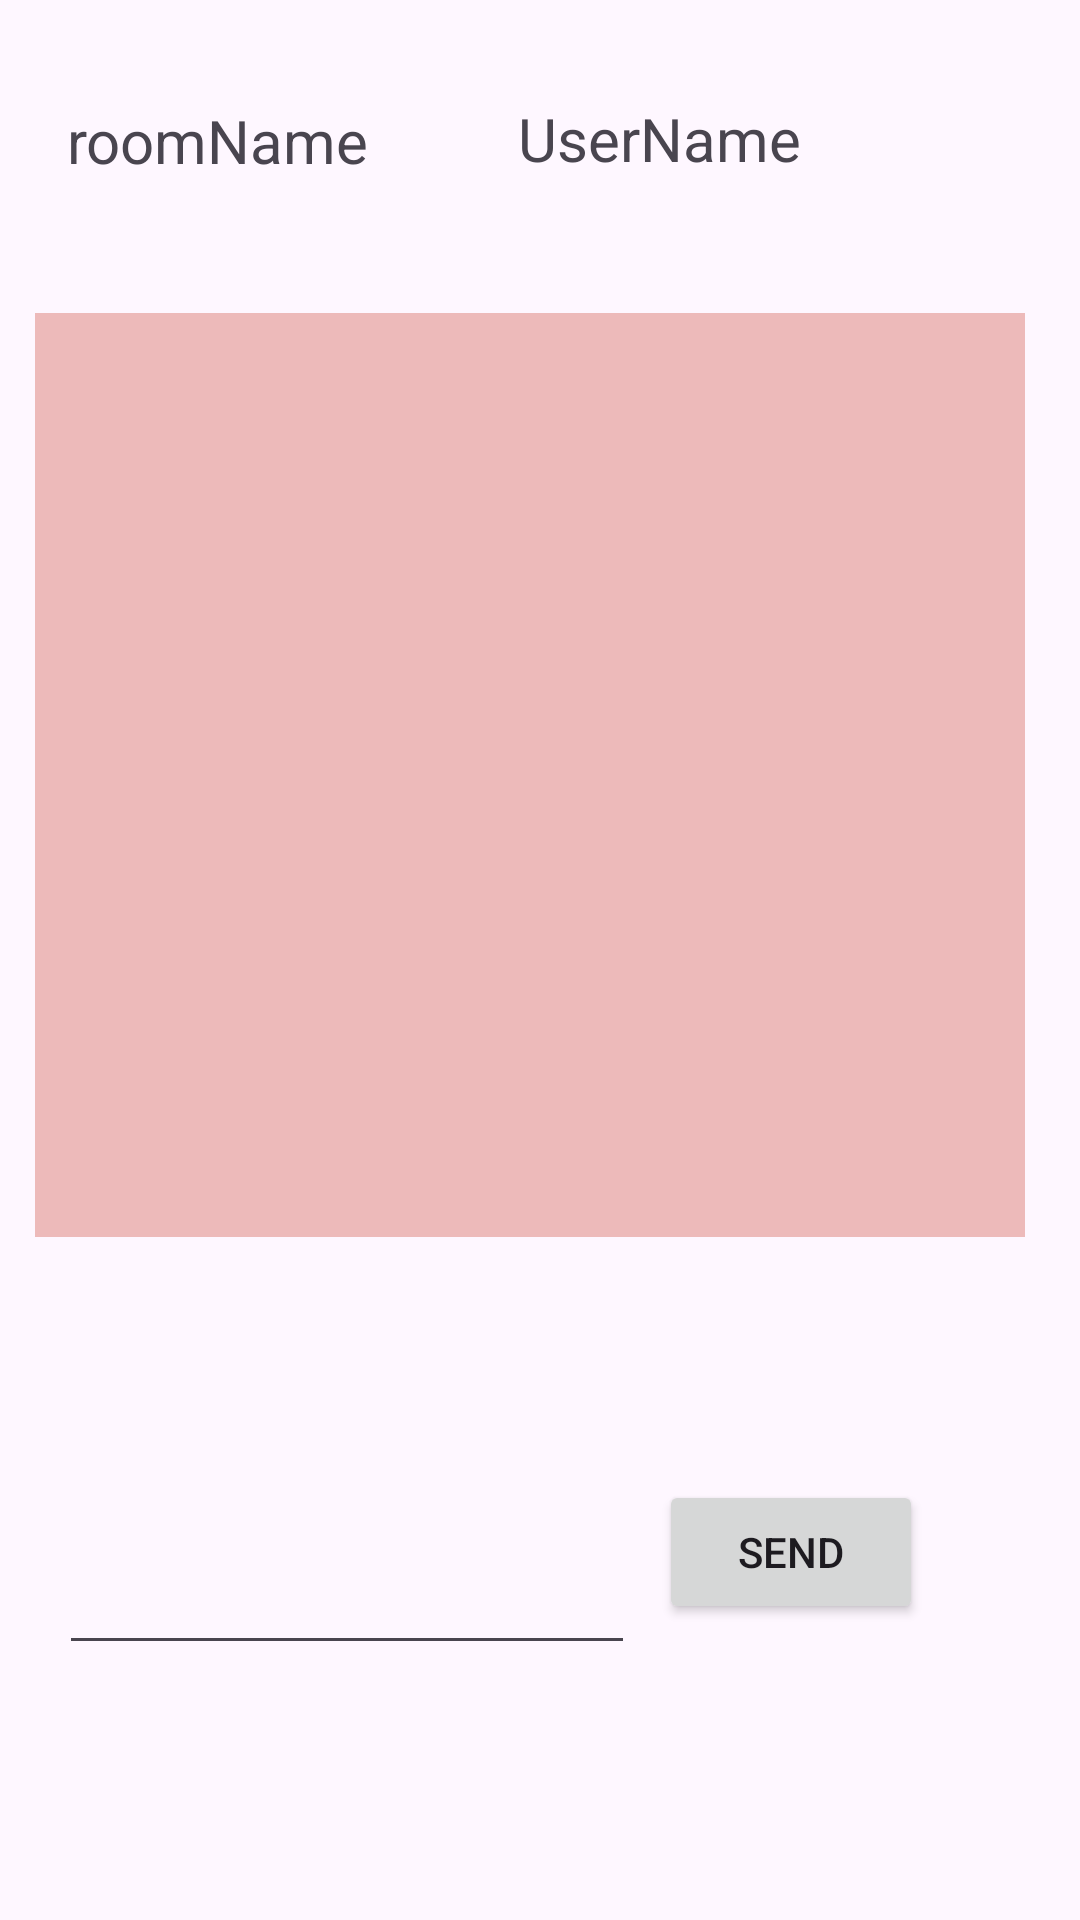

Reconstruct the res/layout file that produces this screen, plus the resources it refers to.
<!-- AndroidManifest.xml: application theme Theme.HW12Androidtwo -->
<!-- res/layout/activity_chat_room.xml -->
<?xml version="1.0" encoding="utf-8"?>
<androidx.constraintlayout.widget.ConstraintLayout xmlns:android="http://schemas.android.com/apk/res/android"
    xmlns:app="http://schemas.android.com/apk/res-auto"
    xmlns:tools="http://schemas.android.com/tools"
    android:layout_width="match_parent"
    android:layout_height="match_parent"
    android:clickable="false"
    tools:context=".OLD">

    <TextView
        android:id="@+id/roomNameField"
        android:layout_width="128dp"
        android:layout_height="42dp"
        android:layout_marginEnd="8dp"
        android:text="roomName"
        android:textSize="20sp"
        app:layout_constraintBottom_toBottomOf="parent"
        app:layout_constraintEnd_toEndOf="parent"
        app:layout_constraintHorizontal_bias="0.099"
        app:layout_constraintStart_toStartOf="parent"
        app:layout_constraintTop_toTopOf="parent"
        app:layout_constraintVertical_bias="0.056" />

    <TextView
        android:id="@+id/UserNameField"
        android:layout_width="178dp"
        android:layout_height="48dp"
        android:layout_marginStart="8dp"
        android:text="UserName"
        android:textSize="20sp"
        app:layout_constraintBottom_toBottomOf="parent"
        app:layout_constraintEnd_toEndOf="parent"
        app:layout_constraintHorizontal_bias="0.61"
        app:layout_constraintStart_toEndOf="@+id/roomNameField"
        app:layout_constraintTop_toTopOf="parent"
        app:layout_constraintVertical_bias="0.055" />

    <ScrollView
        android:id="@+id/scrollView2"
        android:layout_width="330dp"
        android:layout_height="308dp"
        android:background="#EDBABA"
        app:layout_constraintBottom_toBottomOf="@id/ChatEdit"
        app:layout_constraintEnd_toEndOf="parent"
        app:layout_constraintHorizontal_bias="0.388"
        app:layout_constraintStart_toStartOf="parent"
        app:layout_constraintTop_toBottomOf="@+id/UserNameField"
        app:layout_constraintVertical_bias="0.143">

        <TextView
            android:id="@+id/messageField"
            android:layout_width="wrap_content"
            android:layout_height="wrap_content"
            android:inputType="textMultiLine"
            android:scrollbars="vertical"
            android:scrollHorizontally="false"
            android:textSize="15sp" />

    </ScrollView>

    <Button
        android:id="@+id/SendButtonID"
        android:layout_width="wrap_content"
        android:layout_height="wrap_content"
        android:onClick="handleSendClick"
        android:text="Send"
        app:layout_constraintBottom_toBottomOf="parent"
        app:layout_constraintEnd_toEndOf="parent"
        app:layout_constraintHorizontal_bias="0.808"
        app:layout_constraintStart_toStartOf="parent"
        app:layout_constraintTop_toBottomOf="@+id/scrollView2"
        app:layout_constraintVertical_bias="0.45" />

    <EditText
        android:id="@+id/ChatEdit"
        android:layout_width="192dp"
        android:layout_height="71dp"
        android:layout_marginStart="16dp"
        android:hint="chat..."
        android:minHeight="48dp"
        android:text=" "
        app:layout_constraintBottom_toBottomOf="parent"
        app:layout_constraintEnd_toStartOf="@+id/SendButtonID"
        app:layout_constraintHorizontal_bias="0.319"
        app:layout_constraintStart_toStartOf="parent"
        app:layout_constraintTop_toBottomOf="@+id/scrollView2"
        app:layout_constraintVertical_bias="0.457"
        tools:ignore="MissingConstraints" />


</androidx.constraintlayout.widget.ConstraintLayout>
<!-- resources referenced by this layout -->
<resources>
  <style name="Theme.HW12Androidtwo" parent="Base.Theme.HW12Androidtwo" />
  <style name="Base.Theme.HW12Androidtwo" parent="Theme.Material3.DayNight.NoActionBar">
          
          
      </style>
</resources>
